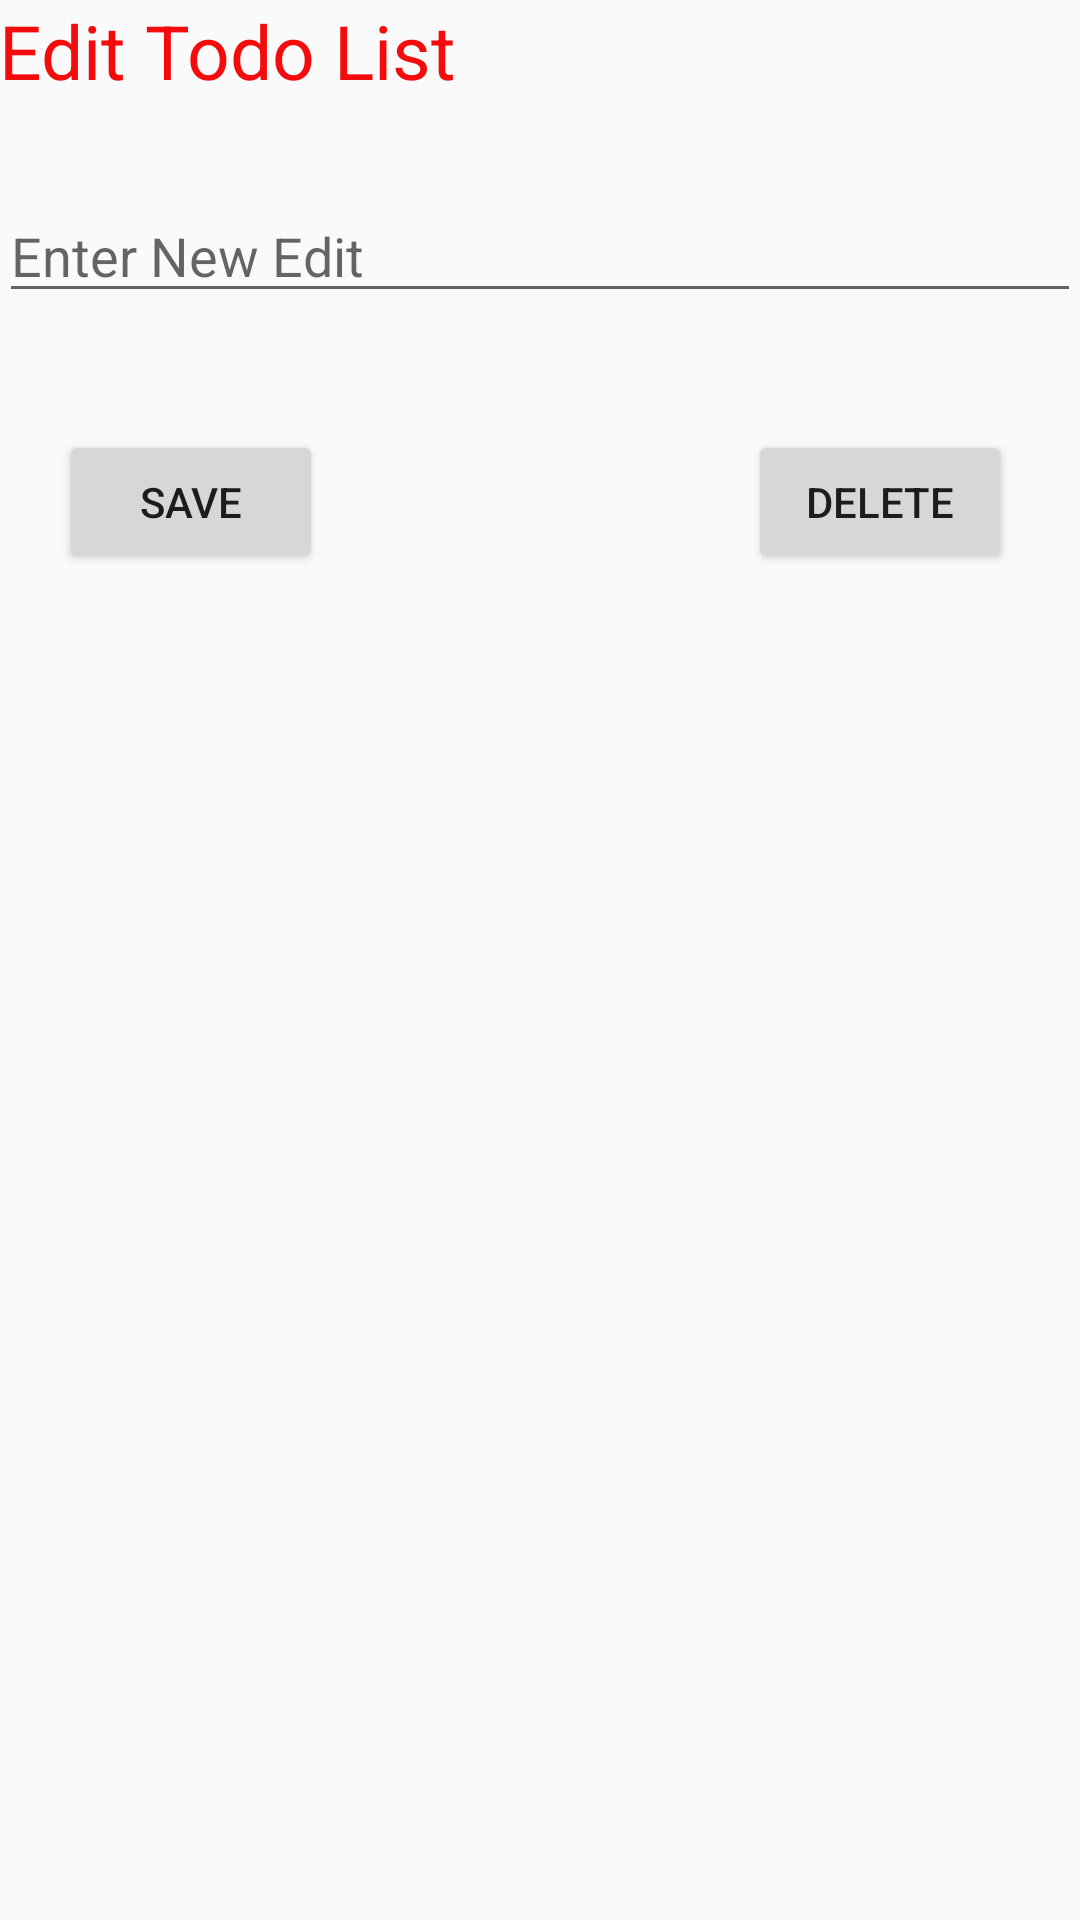

Layout XML and referenced resources for this Android screen:
<!-- AndroidManifest.xml: application theme AppTheme -->
<!-- res/layout/activity_edit.xml -->
<?xml version="1.0" encoding="utf-8"?>
<RelativeLayout xmlns:android="http://schemas.android.com/apk/res/android"
    xmlns:tools="http://schemas.android.com/tools"
    android:id="@+id/activity_edit"
    android:layout_width="match_parent"
    android:layout_height="match_parent"
    android:paddingBottom="@dimen/activity_vertical_margin"
    android:paddingLeft="@dimen/activity_horizontal_margin"
    android:paddingRight="@dimen/activity_horizontal_margin"
    android:paddingTop="@dimen/activity_vertical_margin"
    tools:context="com.example.user.mysqlapplication.EditActivity">
    <TextView
        style="@style/main_style"
        android:layout_width="wrap_content"
        android:layout_height="wrap_content"
        android:text="Edit Todo List" />

    <EditText
        android:id="@+id/editText"
        android:layout_width="fill_parent"
        android:layout_height="wrap_content"
        android:layout_centerHorizontal="true"
        android:layout_marginTop="63dp"
        android:ems="10"
        android:inputType="textPersonName"
        android:hint="@string/action_add_edit_text_hint"/>

    <Button
        android:text="delete"
        android:layout_width="wrap_content"
        android:layout_height="wrap_content"
        android:id="@+id/btn_del"
        android:layout_alignBaseline="@+id/btn_edit"
        android:layout_alignBottom="@+id/btn_edit"
        android:layout_alignParentRight="true"
        android:layout_alignParentEnd="true"
        android:layout_marginRight="23dp"
        android:layout_marginEnd="23dp" />

    <Button
        android:id="@+id/btn_edit"
        android:layout_width="wrap_content"
        android:layout_height="wrap_content"
        android:layout_marginTop="39dp"
        android:text="save"
        android:layout_below="@+id/editText"
        android:layout_alignParentLeft="true"
        android:layout_alignParentStart="true"
        android:layout_marginLeft="20dp"
        android:layout_marginStart="20dp" />


</RelativeLayout>
<!-- resources referenced by this layout -->
<resources>
  <string name="action_add_edit_text_hint">Enter New Edit</string>
  <style name="main_style">
          <item name="android:textSize">25dp</item>
          <item name="android:textColor">#f40b0b</item>
      </style>
  <style name="AppTheme" parent="Theme.AppCompat.Light.DarkActionBar">
          
          <item name="colorPrimary">@color/colorPrimary</item>
          <item name="colorPrimaryDark">@color/colorPrimaryDark</item>
          <item name="colorAccent">@color/colorAccent</item>
      </style>
  <!-- not gathered from this repository: default colours our renderer supplied (Android Studio template values) -->
  <color name="colorPrimary">#FF6200EE</color>
  <color name="colorPrimaryDark">#FF3700B3</color>
  <color name="colorAccent">#FF03DAC5</color>
</resources>
